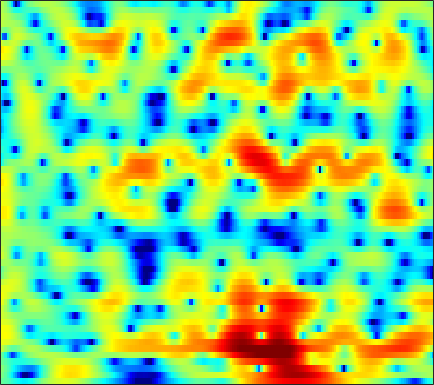

The file beside this chart, header and first rows:
-0.98597, -1.2075, -1.5806, -2.0375, -2.4365, -3.0265, -3.686, -4.2047, -4.8761, -5.4432, -5.7815, -5.8404, -5.5947, -5.0163, -4.4177, -3.5114, -2.5541, -1.8499, -0.94944, -0.11758, 0.63625, 1.1481, 1.7555, 2.2744
0.1433, -0.5207, -1.569, -2.827, -3.928, -5.642, -7.681, -9.468, -12.28, -15.69, -19.58, -21.84, -21.21, -18.07, -15.63, -12.6, -9.833, -7.935, -5.633, -3.602, -1.819, -0.6347, 0.7645, 1.97
0.4907, -0.1027, -1.001, -2.01, -2.84, -4.019, -5.24, -6.157, -7.321, -8.344, -9.149, -9.616, -10.05, -10.24, -10.16, -9.587, -8.443, -7.291, -5.553, -3.789, -2.116, -0.9619, 0.4181, 1.627
-0.496, -0.9971, -1.693, -2.385, -2.864, -3.406, -3.801, -3.985, -4.087, -4.04, -3.876, -3.688, -3.378, -3.018, -2.714, -2.259, -1.762, -1.362, -0.7975, -0.2136, 0.3747, 0.8069, 1.355, 1.857
-0.3304, -1.616, -3.843, -6.867, -9.772, -13.52, -12.32, -9.557, -6.502, -4.295, -2.679, -1.731, -0.731, 0.03281, 0.4895, 0.9768, 1.336, 1.547, 1.761, 1.915, 2.021, 2.072, 2.105, 2.101
2.92, 2.165, 1.055, -0.03356, -0.7208, -1.296, -1.366, -1.108, -0.5036, 0.1938, 0.8069, 1.183, 1.549, 1.755, 1.812, 1.766, 1.566, 1.323, 0.8841, 0.323, -0.3047, -0.7959, -1.42, -1.939
4.217, 4.142, 3.946, 3.663, 3.402, 3.033, 2.666, 2.4, 2.045, 1.684, 1.3, 0.9985, 0.581, 0.1577, -0.1867, -0.7096, -1.341, -1.947, -3.009, -4.506, -6.637, -8.913, -13.53, -21.76
4.644, 4.853, 4.905, 4.727, 4.454, 3.924, 3.197, 2.506, 1.359, -0.04763, -1.68, -2.987, -4.594, -5.611, -5.757, -5.335, -4.708, -4.334, -4.11, -4.237, -4.661, -5.102, -5.66, -6.003
4.649, 4.748, 4.697, 4.447, 4.119, 3.48, 2.575, 1.707, 0.2606, -1.572, -3.926, -6.146, -9.595, -11.73, -10.67, -7.976, -5.785, -4.599, -3.463, -2.711, -2.249, -2.049, -1.919, -1.875
3.844, 3.754, 3.535, 3.211, 2.895, 2.378, 1.767, 1.275, 0.572, -0.1716, -0.918, -1.434, -1.96, -2.25, -2.312, -2.207, -1.958, -1.753, -1.497, -1.306, -1.194, -1.181, -1.25, -1.402
3.145, 2.872, 2.42, 1.893, 1.484, 0.9732, 0.5586, 0.3302, 0.1037, -0.03771, -0.09201, -0.08474, -0.04422, 0.001431, 0.02712, 0.06546, 0.08943, 0.08786, 0.04187, -0.06813, -0.2487, -0.4212, -0.7154, -1.085
3.236, 2.601, 1.481, 0.05756, -1.145, -2.682, -3.613, -3.604, -2.777, -1.597, -0.4763, 0.2173, 0.9116, 1.376, 1.604, 1.747, 1.739, 1.647, 1.431, 1.097, 0.6696, 0.3104, -0.22, -0.7866
4.449, 3.719, 2.3, 0.2125, -1.982, -6.032, -9.874, -8.473, -4.559, -1.646, 0.2682, 1.224, 2.039, 2.479, 2.621, 2.61, 2.366, 2.06, 1.506, 0.8116, -0.07071, -0.8657, -2.069, -3.405
4.624, 4.357, 3.829, 3.15, 2.604, 1.96, 1.506, 1.327, 1.33, 1.486, 1.587, 1.549, 1.354, 0.9593, 0.5314, -0.1887, -0.997, -1.632, -2.491, -3.358, -4.316, -5.215, -6.806, -9.248
4.03, 4.101, 4.091, 4, 3.89, 3.673, 3.385, 3.14, 2.782, 2.285, 1.609, 0.9787, -0.06796, -1.473, -2.82, -5.026, -7.67, -9.688, -11.27, -10.68, -9.293, -8.424, -7.73, -7.407
2.296, 2.722, 3.191, 3.516, 3.653, 3.697, 3.604, 3.434, 3.039, 2.458, 1.701, 0.9756, -0.2617, -1.823, -3.257, -5.653, -8.593, -10.91, -12.57, -11.1, -8.753, -7.252, -5.73, -4.632
-0.8661, 0.2075, 1.293, 2.033, 2.398, 2.682, 2.763, 2.69, 2.422, 2.031, 1.479, 0.9473, 0.1199, -0.7902, -1.518, -2.512, -3.391, -3.872, -4.218, -4.178, -3.799, -3.385, -2.728, -2.054
-1.344, -0.3622, 0.5726, 1.161, 1.421, 1.603, 1.6, 1.514, 1.339, 1.079, 0.6856, 0.3294, -0.2082, -0.8733, -1.42, -2.163, -2.84, -3.24, -3.493, -3.406, -2.958, -2.469, -1.69, -0.8672
1.276, 1.422, 1.417, 1.172, 0.8664, 0.334, -0.1983, -0.4843, -0.6522, -0.6829, -0.6379, -0.6524, -0.9036, -1.509, -2.219, -3.561, -5.467, -7.215, -9.168, -8.745, -6.278, -4.296, -2.074, -0.3707
3.062, 2.688, 1.857, 0.5551, -0.844, -3.459, -7.009, -9.52, -8.738, -5.548, -3.125, -2.001, -1.246, -1.125, -1.489, -2.559, -4.306, -6.082, -8.273, -7.802, -5.041, -2.998, -0.7655, 0.8754
2.68, 2.329, 1.565, 0.3966, -0.7704, -2.696, -4.844, -5.939, -5.715, -4.165, -2.493, -1.553, -0.6811, -0.2002, -0.0755, -0.1422, -0.3419, -0.5009, -0.6157, -0.4898, -0.1238, 0.2528, 0.7533, 1.186
1.77, 1.755, 1.556, 1.188, 0.8466, 0.3426, -0.0796, -0.2897, -0.4138, -0.2966, -0.06756, 0.1215, 0.3834, 0.5414, 0.6181, 0.6629, 0.6278, 0.5897, 0.5252, 0.4492, 0.3586, 0.2834, 0.1126, -0.1567
1.449, 1.674, 1.817, 1.821, 1.746, 1.59, 1.413, 1.274, 1.119, 1.013, 0.9199, 0.8848, 0.8446, 0.7829, 0.7333, 0.6452, 0.5197, 0.4028, 0.2189, -0.004377, -0.2873, -0.5495, -0.9682, -1.525
2.01, 2.296, 2.499, 2.517, 2.425, 2.208, 1.891, 1.635, 1.313, 0.999, 0.7726, 0.6385, 0.4734, 0.3619, 0.2521, 0.06381, -0.1515, -0.3527, -0.6522, -0.9616, -1.264, -1.502, -1.834, -2.228
3.583, 3.792, 3.833, 3.595, 3.256, 2.588, 1.722, 1.014, 0.08298, -0.6415, -0.9694, -1.017, -0.9077, -0.7533, -0.7499, -0.9076, -1.271, -1.689, -2.331, -2.953, -3.334, -3.401, -3.249, -2.931
5.452, 5.59, 5.445, 4.912, 4.224, 2.848, 0.8721, -1.185, -4.868, -8.982, -8.786, -6.319, -3.644, -2.21, -1.69, -1.649, -2.395, -3.433, -5.657, -8.957, -12.11, -11.18, -7.709, -4.936
5.359, 5.54, 5.441, 4.947, 4.29, 3.034, 1.27, -0.3875, -2.935, -5.116, -5.339, -4.4, -2.937, -1.967, -1.61, -1.692, -2.377, -3.286, -5.061, -7.26, -8.814, -8.474, -6.696, -4.807
4.239, 4.422, 4.4, 4.085, 3.688, 2.97, 2.09, 1.408, 0.5085, -0.1783, -0.6657, -0.8213, -0.9364, -0.9693, -1.041, -1.261, -1.603, -1.981, -2.529, -3.057, -3.486, -3.663, -3.758, -3.802
4.19, 4.202, 4.037, 3.681, 3.32, 2.718, 2.043, 1.508, 0.8388, 0.2518, -0.2118, -0.4525, -0.6891, -0.8097, -0.8942, -0.983, -1.109, -1.247, -1.48, -1.776, -2.125, -2.436, -2.91, -3.526
5.05, 4.829, 4.391, 3.8, 3.241, 2.373, 1.389, 0.5948, -0.4242, -1.332, -1.867, -2.082, -1.994, -1.727, -1.455, -1.11, -0.8879, -0.7579, -0.7439, -0.8806, -1.145, -1.465, -2.04, -2.799
6.014, 5.629, 4.988, 4.155, 3.371, 2.077, 0.4097, -1.12, -3.684, -6.594, -8.733, -8.255, -6.003, -3.877, -2.6, -1.4, -0.5806, -0.2032, 0.08172, 0.1399, -0.02687, -0.2736, -0.8005, -1.557
5.509, 5.15, 4.598, 3.88, 3.211, 2.035, 0.4883, -1.051, -3.642, -7.125, -9.674, -8.985, -5.969, -3.586, -2.251, -1.078, -0.3258, -0.04301, 0.1765, 0.2461, 0.1911, 0.1017, -0.1407, -0.5899
2.176, 2.218, 2.284, 2.255, 2.111, 1.739, 1.194, 0.6991, 0.03444, -0.5533, -0.8833, -0.9086, -0.7292, -0.4408, -0.3548, -0.4338, -0.8314, -1.247, -1.906, -2.307, -2.16, -1.76, -1.075, -0.5323
-5.069, -3.054, -1.325, -0.386, -0.05776, 0.2043, 0.2691, 0.4048, 0.5918, 0.9635, 1.217, 1.488, 1.567, 1.504, 1.133, 0.2694, -1.397, -3.315, -7.623, -16.08, -11.6, -6.541, -2.733, -0.5044
-5.313, -4.285, -3.437, -3.342, -3.696, -4.585, -5.219, -4.978, -3.51, -1.603, 0.109, 1.054, 1.961, 2.319, 2.348, 1.918, 1.045, 0.08237, -1.343, -2.353, -2.117, -1.313, -0.02608, 1.069
-3.165, -3.413, -3.983, -5.05, -6.393, -9.643, -15.73, -16.47, -9.043, -4.412, -1.389, 0.1165, 1.605, 2.498, 2.912, 3.128, 3.082, 2.928, 2.655, 2.396, 2.22, 2.119, 1.982, 1.72
-4.206, -4.157, -4.167, -4.291, -4.476, -4.673, -4.577, -4.148, -3.058, -1.683, -0.2469, 0.7007, 1.733, 2.532, 2.917, 3.255, 3.368, 3.346, 3.187, 2.912, 2.518, 2.163, 1.571, 0.8002
-6.771, -5.918, -4.9, -4.044, -3.471, -2.727, -1.977, -1.408, -0.5832, 0.2478, 1.041, 1.6, 2.217, 2.693, 2.937, 3.117, 3.126, 3.022, 2.746, 2.326, 1.772, 1.275, 0.505, -0.3707
-9.055, -7.354, -5.548, -4.071, -3.101, -1.983, -0.9788, -0.2902, 0.5504, 1.321, 1.961, 2.376, 2.809, 3.074, 3.189, 3.173, 2.995, 2.745, 2.268, 1.631, 0.8639, 0.204, -0.7424, -1.724
-8.016, -6.688, -5.11, -3.699, -2.711, -1.522, -0.4239, 0.3411, 1.243, 2.041, 2.681, 3.063, 3.429, 3.6, 3.621, 3.443, 3.068, 2.648, 1.896, 0.9163, -0.2644, -1.275, -2.744, -4.225
-6.397, -5.808, -4.9, -3.87, -3.011, -1.763, -0.5201, 0.3896, 1.477, 2.405, 3.172, 3.589, 3.974, 4.144, 4.102, 3.854, 3.348, 2.79, 1.777, 0.4388, -1.281, -2.881, -5.53, -8.983
-7.163, -7.622, -7.848, -7.104, -5.938, -3.942, -1.916, -0.5406, 1.052, 2.313, 3.285, 3.816, 4.275, 4.469, 4.429, 4.173, 3.646, 3.072, 2.054, 0.7239, -0.9929, -2.566, -5.118, -8.313
-9.17, -12.14, -20.74, -21.27, -12.66, -6.96, -3.344, -1.383, 0.6639, 2.168, 3.216, 3.797, 4.247, 4.392, 4.352, 4.057, 3.559, 3.068, 2.258, 1.264, 0.066, -0.9534, -2.448, -4.056
-5.923, -6.851, -7.553, -7.01, -5.849, -3.753, -1.631, -0.2135, 1.384, 2.602, 3.415, 3.784, 3.983, 3.872, 3.621, 3.101, 2.479, 1.997, 1.401, 0.8504, 0.3224, -0.1318, -0.8826, -1.852
-5.262, -5.892, -5.725, -4.568, -3.314, -1.556, 0.1068, 1.209, 2.375, 3.203, 3.663, 3.697, 3.421, 2.721, 1.867, 0.4434, -1.187, -2.24, -2.788, -2.253, -1.293, -0.6681, -0.1588, -0.03231
-11.81, -22.02, -15.22, -7.673, -4.577, -1.776, 0.1418, 1.218, 2.205, 2.76, 2.922, 2.783, 2.164, 0.9876, -0.3225, -2.974, -7.41, -13.66, -18.45, -8.194, -3.945, -2.005, -0.2889, 0.7679
-4.371, -4.968, -4.728, -3.565, -2.464, -1.135, -0.06199, 0.5449, 1.106, 1.363, 1.323, 1.147, 0.6483, -0.1389, -0.8873, -2.063, -3.263, -3.926, -4.112, -3.431, -2.293, -1.415, -0.3701, 0.4931
-0.02087, -0.1655, -0.2075, -0.1041, 0.02976, 0.2371, 0.412, 0.4576, 0.4396, 0.3182, 0.0914, -0.1575, -0.4964, -0.8343, -1.111, -1.414, -1.633, -1.698, -1.635, -1.404, -1.057, -0.7525, -0.3509, 0.02169
2.747, 2.609, 2.392, 2.153, 1.923, 1.585, 1.145, 0.7335, 0.09533, -0.5823, -1.227, -1.684, -2.052, -2.118, -2.06, -1.849, -1.546, -1.323, -1.053, -0.8204, -0.6712, -0.5859, -0.5452, -0.5825
5.027, 4.783, 4.388, 3.92, 3.504, 2.81, 1.902, 1.068, -0.3696, -2.188, -4.285, -5.73, -6.678, -5.893, -4.702, -3.249, -2.078, -1.435, -0.906, -0.6351, -0.5812, -0.6828, -0.9378, -1.417
5.86, 5.426, 4.91, 4.423, 4.064, 3.441, 2.577, 1.672, 0.005707, -2.469, -6.314, -10.93, -16.42, -9.762, -6.256, -3.548, -2.021, -1.331, -0.8919, -0.8949, -1.176, -1.548, -2.15, -2.806
3.467, 2.477, 1.915, 2.168, 2.548, 2.97, 3.043, 2.805, 2.15, 1.133, -0.02139, -0.781, -1.415, -1.448, -1.185, -0.7491, -0.5104, -0.5597, -0.9182, -1.772, -3.168, -4.479, -6.347, -7.037
-3.342, -11.29, -12.27, -3.352, -0.482, 1.704, 2.803, 3.188, 3.253, 2.976, 2.472, 2.073, 1.508, 0.9567, 0.5503, 0.1239, -0.2834, -0.6847, -1.468, -2.669, -4.699, -7.087, -12.44, -15.78
0.7045, -0.2823, -0.6753, -0.08336, 0.6243, 1.445, 1.963, 2.141, 2.075, 1.721, 1.076, 0.3941, -0.6545, -1.813, -2.654, -3.623, -4.098, -4.095, -3.913, -3.73, -3.736, -3.807, -3.79, -3.329
2.469, 2.191, 1.891, 1.707, 1.613, 1.479, 1.297, 1.069, 0.6353, -0.03024, -0.9729, -1.957, -3.775, -6.383, -9.15, -14.32, -15.56, -11.58, -7.533, -4.998, -3.267, -2.305, -1.271, -0.4023
2.355, 2.215, 1.877, 1.419, 1.013, 0.4589, -0.09298, -0.4873, -0.9804, -1.509, -2.158, -2.771, -3.922, -5.512, -6.982, -8.73, -8.81, -7.515, -5.244, -3.238, -1.674, -0.727, 0.2692, 1.059
1.983, 1.684, 0.9918, -0.02925, -0.9713, -2.361, -3.641, -4.239, -4.365, -3.894, -3.299, -2.939, -2.617, -2.494, -2.431, -2.31, -1.991, -1.592, -0.8936, -0.1434, 0.5684, 1.029, 1.543, 1.924
2.182, 1.651, 0.5402, -1.152, -2.918, -6.388, -12.38, -20.43, -13.39, -7.572, -4.438, -2.929, -1.517, -0.5556, -0.02394, 0.5224, 0.9516, 1.216, 1.509, 1.741, 1.914, 1.982, 2.004, 1.926
